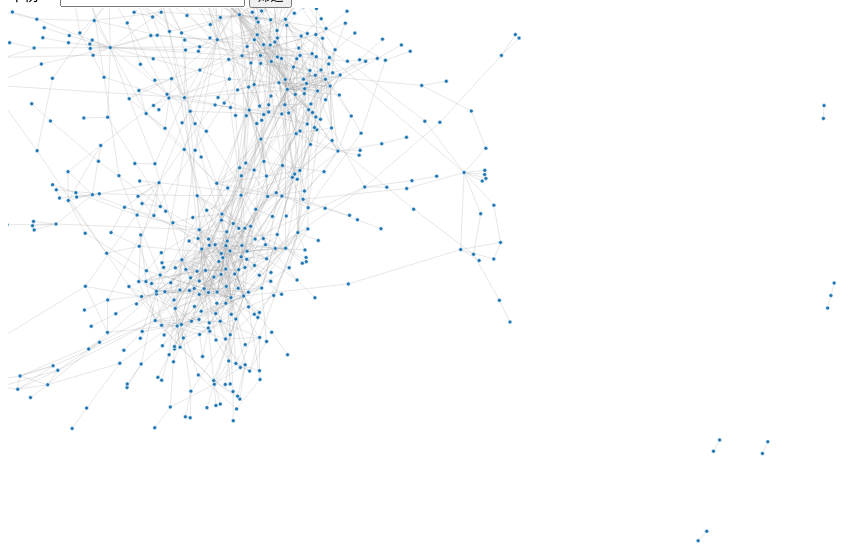
D3 v4 page, settled after 360 driven frames (6 s of simulated time); the page loaded 1 data file(s).



var svg = d3.select("svg"),
    width = +svg.attr("width"),
    height = +svg.attr("height");

var color = d3.scaleOrdinal(d3.schemeCategory20);

var simulation = d3.forceSimulation()
    .force("link", d3.forceLink().id(function(d) { return d.id; }))
    .force("charge", d3.forceManyBody())
    .force("center", d3.forceCenter(width / 2, height / 2));

d3.json("output.json", function(error, graph) {
    if (error) throw error;

    var link = svg.append("g")
        .attr("class", "links")
        .selectAll("line")
        .data(graph.links)
        .enter().append("line")
        .attr("stroke-width", function(d) { return Math.sqrt(d.value); });

    var node = svg.append("g")
        .attr("class", "nodes")
        .selectAll("circle")
        .data(graph.nodes)
        .enter().append("circle")
        .attr("r", 5)
        .attr("fill", function(d) { return color(d.year); })
        .call(d3.drag()
            .on("start", dragstarted)
            .on("drag", dragged)
            .on("end", dragended)); 

    // 缩放
    node.attr("transform","scale(0.4)")
    link.attr("transform","scale(0.4)")  

    node.append("title")
        .text(function(d) { return d.id + "(" + d.year + ")"; });

    simulation
        .nodes(graph.nodes)
        .on("tick", ticked);

    simulation.force("link")
        .links(graph.links);

    function ticked() {
    link
        .attr("x1", function(d) { return d.source.x; })
        .attr("y1", function(d) { return d.source.y; })
        .attr("x2", function(d) { return d.target.x; })
        .attr("y2", function(d) { return d.target.y; });

    node
        .attr("cx", function(d) { return d.x; })
        .attr("cy", function(d) { return d.y; });
    }
});

function dragstarted(d) {
    if (!d3.event.active) simulation.alphaTarget(0.3).restart();
    d.fx = d.x;
    d.fy = d.y;
}

function dragged(d) {
    d.fx = d3.event.x;
    d.fy = d3.event.y;
}

function dragended(d) {
    if (!d3.event.active) simulation.alphaTarget(0);
    d.fx = null;
    d.fy = null;
}

function zoomed() {
    svg.attr("transform",
        "translate(" + zoom.translate() + ")" +
        "scale(" + zoom.scale() + ")"
    );
}
 
// 过滤年份
function filterByYear() {
    console.log(1)
    year = document.getElementById("year").value
    year = parseInt(year)
    d3.selectAll("circle").filter(function(d, i) {
        if ( d.year > year)
            return true
        else 
            return false
    }).style("display", "none")

    d3.selectAll("circle").filter(function(d, i) {
        if ( d.year <= year)
            return true
        else 
            return false
    }).style("display", "block")

    d3.selectAll("line").filter(function(d, i) {
        if ( d.year > year)
            return true
        else 
            return false
    }).style("display", "none")

    d3.selectAll("line").filter(function(d, i) {
        if ( d.year <= year)
            return true
        else 
            return false
    }).style("display", "block")
}



### data: output.json
{
 "nodes": [
  {
   "id": "0",
   "group": 0
  },
  {
   "id": "1",
   "group": 0
  },
  {
   "id": "2",
   "group": 0
  },
  {
   "id": "3",
   "group": 0
  },
  {
   "id": "4",
   "group": 0
  },
  {
   "id": "5",
   "group": 0
  },
  {
   "id": "6",
   "group": 0
  },
  {
   "id": "7",
   "group": 0
  },
  "... 741 more items"
 ],
 "links": [
  {
   "source": "338",
   "target": "1",
   "value": 1
  },
  {
   "source": "113",
   "target": "1",
   "value": 1
  },
  {
   "source": "689",
   "target": "1",
   "value": 1
  },
  {
   "source": "193",
   "target": "1",
   "value": 1
  },
  {
   "source": "77",
   "target": "1",
   "value": 1
  },
  {
   "source": "496",
   "target": "2",
   "value": 1
  },
  {
   "source": "96",
   "target": "5",
   "value": 1
  },
  {
   "source": "733",
   "target": "5",
   "value": 1
  },
  "... 1,421 more items"
 ]
}